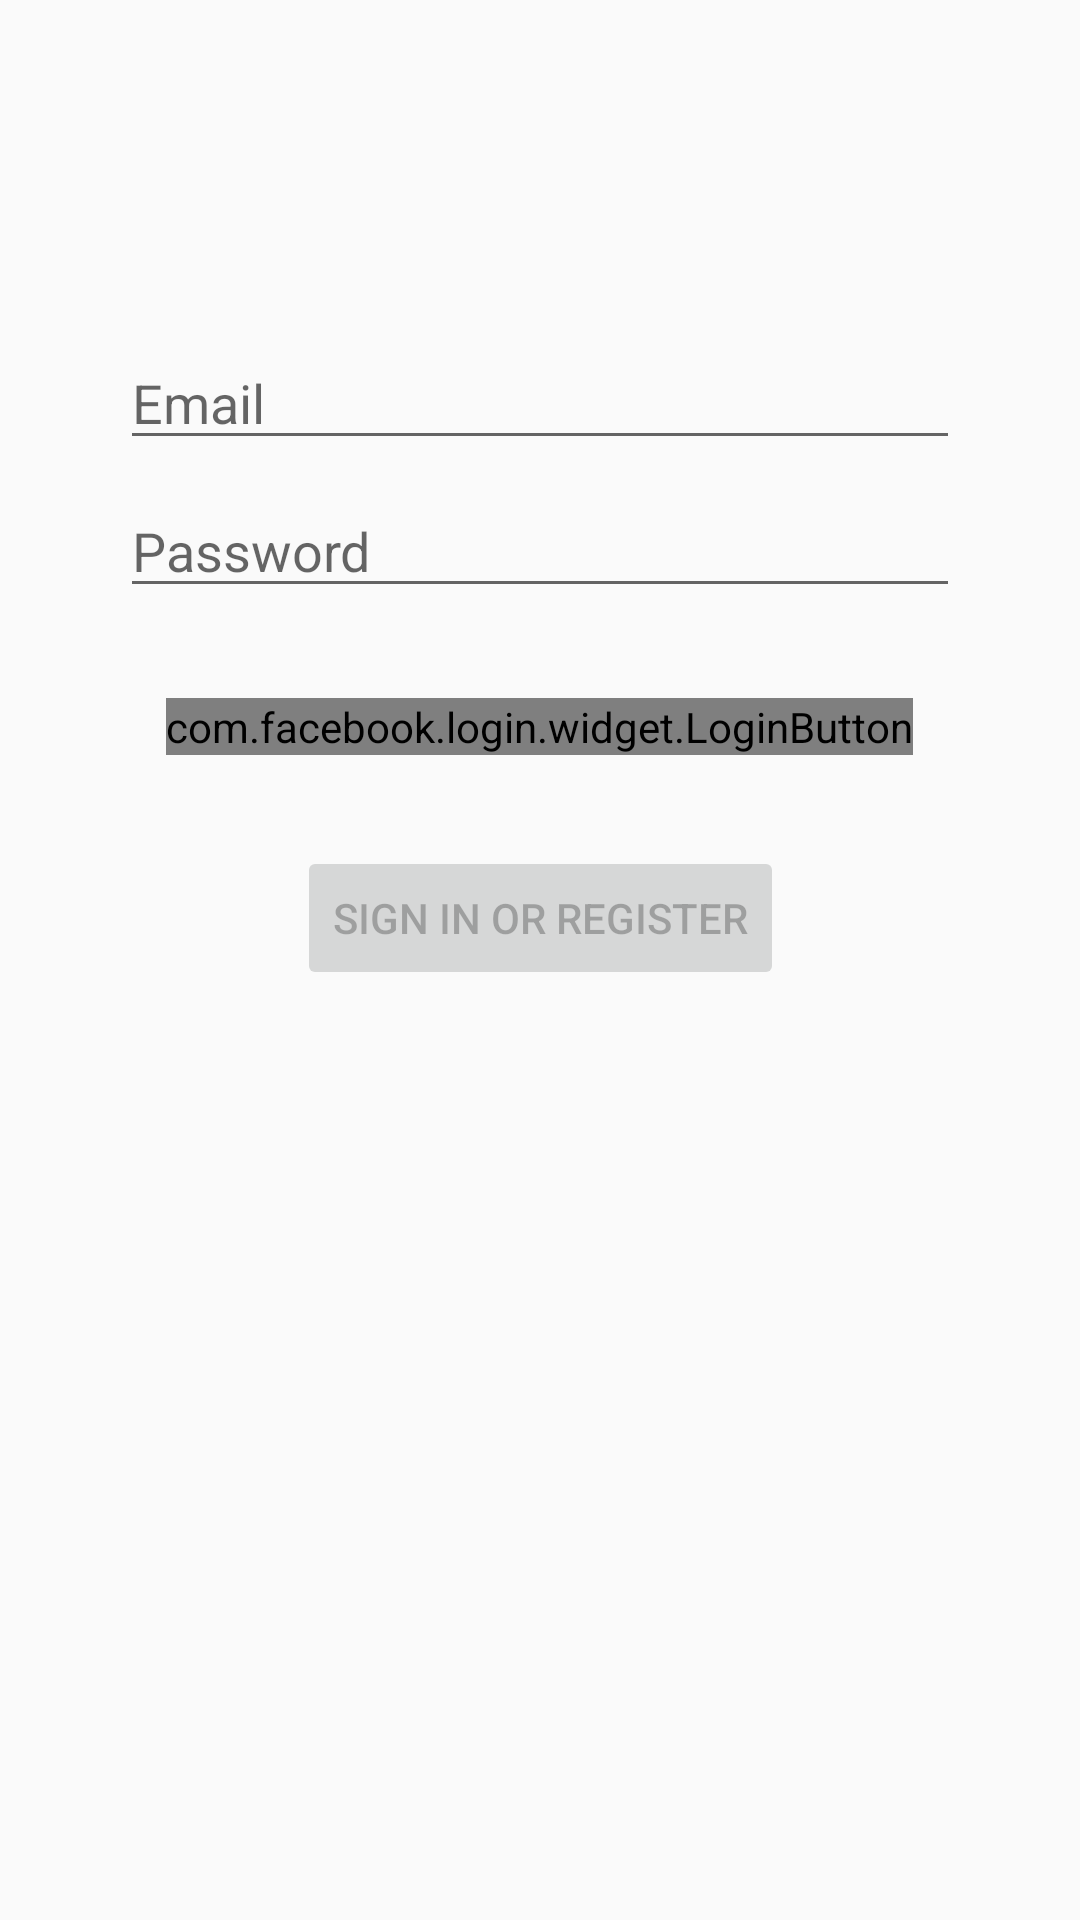

Write the Android layout XML for this screen, with the resource values it uses.
<!-- AndroidManifest.xml: application theme AppTheme -->
<!-- res/layout/activity_login.xml -->
<?xml version="1.0" encoding="utf-8"?>
<androidx.constraintlayout.widget.ConstraintLayout xmlns:android="http://schemas.android.com/apk/res/android"
    xmlns:app="http://schemas.android.com/apk/res-auto"
    xmlns:tools="http://schemas.android.com/tools"
    android:id="@+id/container"
    android:layout_width="match_parent"
    android:layout_height="match_parent"
    android:paddingLeft="@dimen/activity_horizontal_margin"
    android:paddingTop="@dimen/activity_vertical_margin"
    android:paddingRight="@dimen/activity_horizontal_margin"
    android:paddingBottom="@dimen/activity_vertical_margin"
    tools:context=".ui.login.LoginActivity">

    <EditText
        android:id="@+id/username"
        android:layout_width="0dp"
        android:layout_height="wrap_content"
        android:layout_marginStart="24dp"
        android:layout_marginTop="96dp"
        android:layout_marginEnd="24dp"
        android:autofillHints="@string/prompt_email"
        android:hint="@string/prompt_email"
        android:inputType="textEmailAddress"
        android:selectAllOnFocus="true"
        app:layout_constraintEnd_toEndOf="parent"
        app:layout_constraintStart_toStartOf="parent"
        app:layout_constraintTop_toTopOf="parent" />

    <EditText
        android:id="@+id/password"
        android:layout_width="0dp"
        android:layout_height="wrap_content"
        android:layout_marginStart="24dp"
        android:layout_marginTop="8dp"
        android:layout_marginEnd="24dp"
        android:autofillHints="@string/prompt_password"
        android:hint="@string/prompt_password"
        android:imeActionLabel="@string/action_sign_in_short"
        android:imeOptions="actionDone"
        android:inputType="textPassword"
        android:selectAllOnFocus="true"
        app:layout_constraintEnd_toEndOf="parent"
        app:layout_constraintStart_toStartOf="parent"
        app:layout_constraintTop_toBottomOf="@+id/username" />

    <com.facebook.login.widget.LoginButton
        android:id="@+id/login_button_facebook"
        android:layout_width="wrap_content"
        android:layout_height="wrap_content"
        android:layout_gravity="center_horizontal"
        android:layout_marginTop="30dp"
        android:layout_marginBottom="30dp"
        app:layout_constraintBottom_toBottomOf="parent"
        app:layout_constraintEnd_toEndOf="parent"
        app:layout_constraintHorizontal_bias="0.497"
        app:layout_constraintStart_toStartOf="parent"
        app:layout_constraintTop_toBottomOf="@+id/password"
        app:layout_constraintVertical_bias="0.0" />

    <Button
        android:id="@+id/login"
        android:layout_width="wrap_content"
        android:layout_height="wrap_content"
        android:layout_gravity="start"
        android:layout_marginStart="48dp"
        android:layout_marginTop="16dp"
        android:layout_marginEnd="48dp"
        android:layout_marginBottom="64dp"
        android:enabled="false"
        android:text="@string/action_sign_in"
        app:layout_constraintBottom_toBottomOf="parent"
        app:layout_constraintEnd_toEndOf="parent"
        app:layout_constraintStart_toStartOf="parent"
        app:layout_constraintTop_toBottomOf="@+id/login_button_facebook"
        app:layout_constraintVertical_bias="0.059" />

    <ProgressBar
        android:id="@+id/loading"
        android:layout_width="wrap_content"
        android:layout_height="wrap_content"
        android:layout_gravity="center"
        android:layout_marginStart="32dp"
        android:layout_marginTop="64dp"
        android:layout_marginEnd="32dp"
        android:layout_marginBottom="64dp"
        android:visibility="gone"
        app:layout_constraintBottom_toBottomOf="parent"
        app:layout_constraintEnd_toEndOf="@+id/password"
        app:layout_constraintStart_toStartOf="@+id/password"
        app:layout_constraintTop_toTopOf="parent"
        app:layout_constraintVertical_bias="0.3" />
</androidx.constraintlayout.widget.ConstraintLayout>
<!-- resources referenced by this layout -->
<resources>
  <dimen name="activity_horizontal_margin">16dp</dimen>
  <dimen name="activity_vertical_margin">16dp</dimen>
  <string name="action_sign_in">Sign in or register</string>
  <string name="action_sign_in_short">Sign in</string>
  <string name="prompt_email">Email</string>
  <string name="prompt_password">Password</string>
  <style name="AppTheme" parent="Theme.AppCompat.Light.DarkActionBar">
          
          <item name="colorPrimary">@color/colorPrimary</item>
          <item name="colorPrimaryDark">@color/colorPrimaryDark</item>
          <item name="colorAccent">@color/colorAccent</item>
      </style>
  <color name="colorPrimary">#00A9F4</color>
  <color name="colorPrimaryDark">#03A9F4</color>
  <color name="colorAccent">#009688</color>
</resources>
